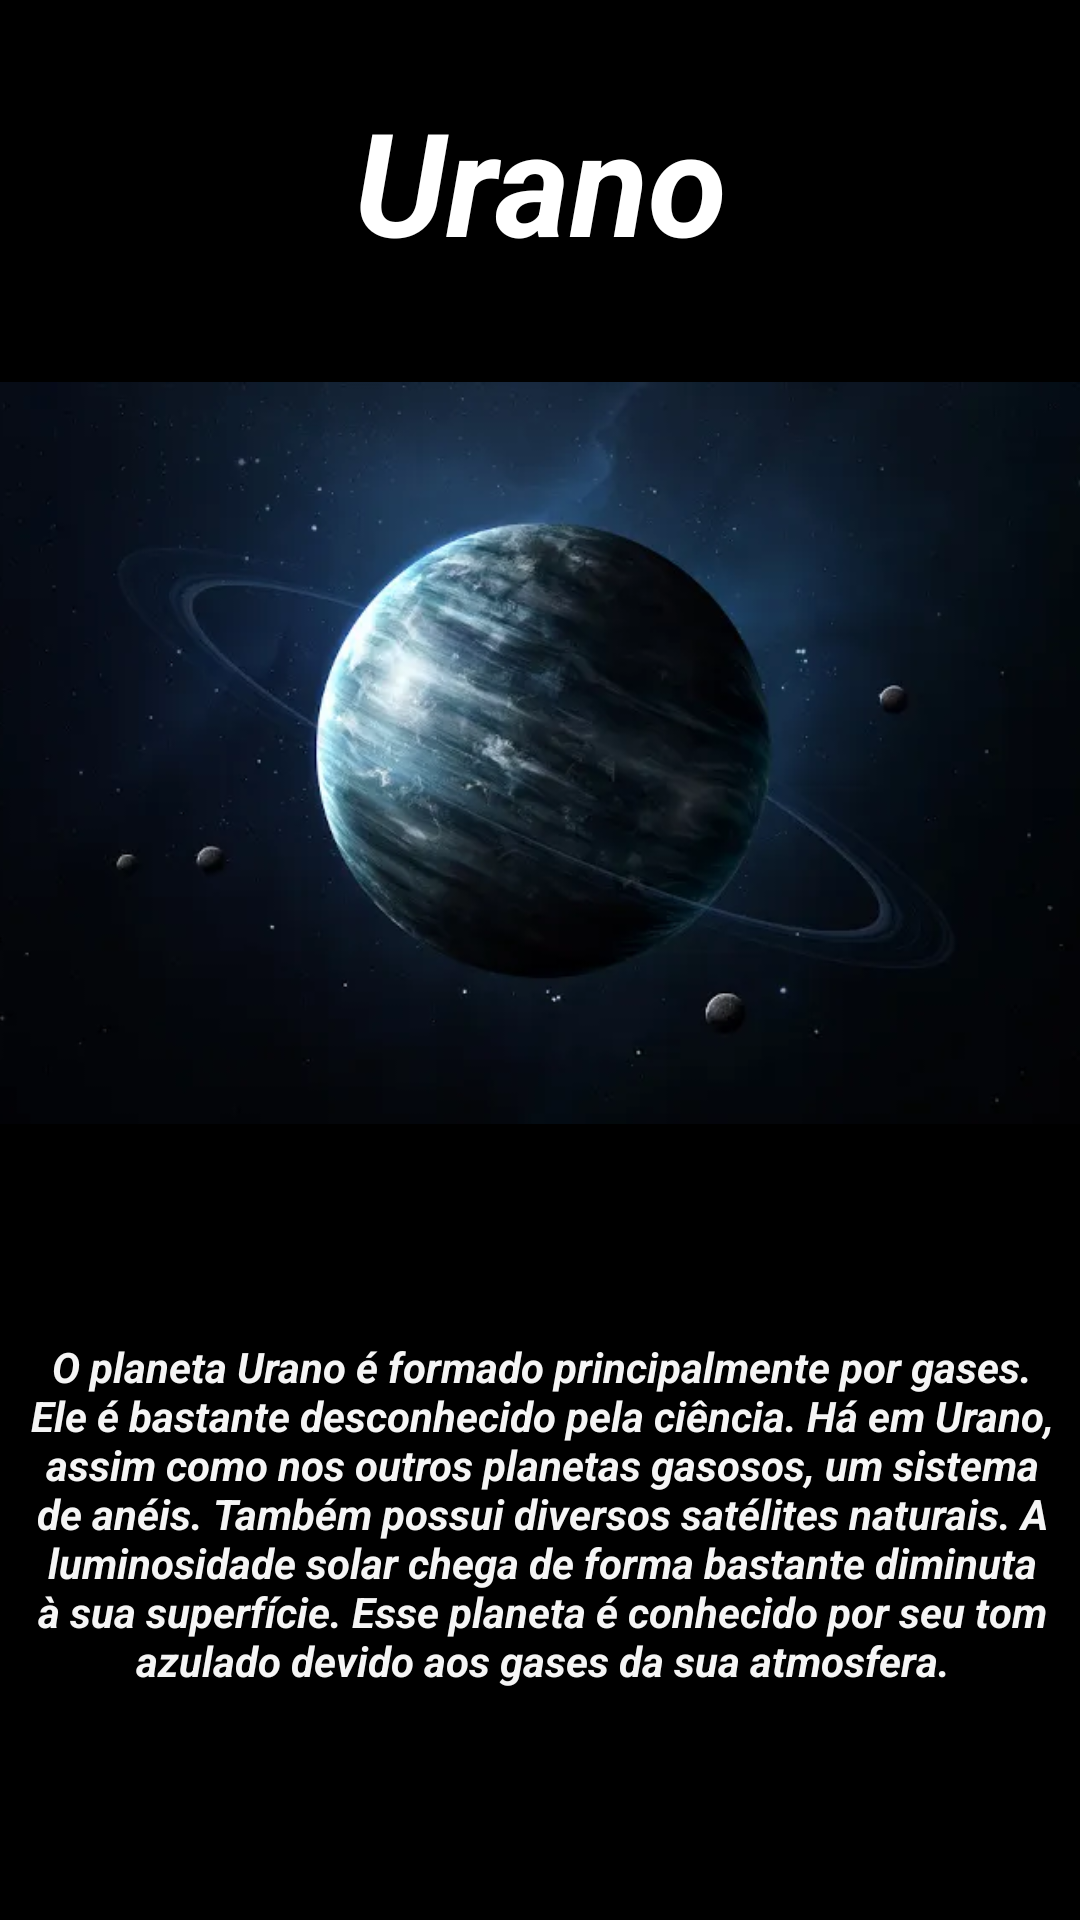

This screen was rendered from an Android layout file. Write that file and the resources it references.
<!-- AndroidManifest.xml: application theme Theme.AppSistemaSolar -->
<!-- res/layout/planeta7.xml -->
<?xml version="1.0" encoding="utf-8"?>
<android.support.constraint.ConstraintLayout xmlns:android="http://schemas.android.com/apk/res/android"
    xmlns:app="http://schemas.android.com/apk/res-auto"
    xmlns:tools="http://schemas.android.com/tools"
    android:layout_width="match_parent"
    android:layout_height="match_parent"
    android:background="#000000">

    <TextView
        android:id="@+id/textView24"
        android:layout_width="364dp"
        android:layout_height="123dp"
        android:layout_marginTop="40dp"
        android:text="O planeta Urano é formado principalmente por gases. Ele é bastante desconhecido pela ciência. Há em Urano, assim como nos outros planetas gasosos, um sistema de anéis. Também possui diversos satélites naturais. A luminosidade solar chega de forma bastante diminuta à sua superfície. Esse planeta é conhecido por seu tom azulado devido aos gases da sua atmosfera."
        android:textAlignment="center"
        android:textColor="#F5FFFFFF"
        android:textStyle="bold|italic"
        app:layout_constraintEnd_toEndOf="parent"
        app:layout_constraintHorizontal_bias="0.489"
        app:layout_constraintStart_toStartOf="parent"
        app:layout_constraintTop_toBottomOf="@+id/imageView6" />

    <TextView
        android:id="@+id/textView23"
        android:layout_width="267dp"
        android:layout_height="68dp"
        android:layout_marginTop="28dp"
        android:backgroundTint="#000000"
        android:text="Urano"
        android:textAlignment="center"
        android:textAllCaps="false"
        android:textColor="#FFFFFF"
        android:textSize="48sp"
        android:textStyle="normal|bold|italic"
        app:layout_constraintEnd_toEndOf="parent"
        app:layout_constraintStart_toStartOf="parent"
        app:layout_constraintTop_toTopOf="parent" />

    <ImageView
        android:id="@+id/imageView6"
        android:layout_width="395"
        android:layout_height="310"
        app:layout_constraintEnd_toEndOf="parent"
        app:layout_constraintStart_toStartOf="parent"
        app:layout_constraintTop_toBottomOf="@+id/textView23"
        app:srcCompat="@drawable/urano" />

    <Button
        android:id="@+id/btnVltSat"
        android:layout_width="wrap_content"
        android:layout_height="wrap_content"
        android:layout_marginStart="25dp"
        android:layout_marginTop="76dp"
        android:text="Saturno"
        app:layout_constraintStart_toStartOf="parent"
        app:layout_constraintTop_toBottomOf="@+id/textView24" />

    <Button
        android:id="@+id/btnAvNet"
        android:layout_width="wrap_content"
        android:layout_height="wrap_content"
        android:layout_marginTop="76dp"
        android:layout_marginEnd="25dp"
        android:text="Netuno"
        app:layout_constraintEnd_toEndOf="parent"
        app:layout_constraintTop_toBottomOf="@+id/textView24" />
</android.support.constraint.ConstraintLayout>
<!-- resources referenced by this layout -->
<resources>
  <!-- drawable urano: png bitmap (drawable, 201381 bytes) -->
  <style name="Theme.AppSistemaSolar" parent="Theme.AppCompat.Light.DarkActionBar">
          
          <item name="colorPrimary">@color/purple_500</item>
          <item name="colorPrimaryDark">@color/purple_700</item>
          <item name="colorAccent">@color/teal_200</item>
          
      </style>
  <!-- not gathered from this repository: default colours our renderer supplied (Android Studio template values) -->
  <color name="purple_500">#FF6200EE</color>
  <color name="purple_700">#FF3700B3</color>
  <color name="teal_200">#FF03DAC5</color>
</resources>
